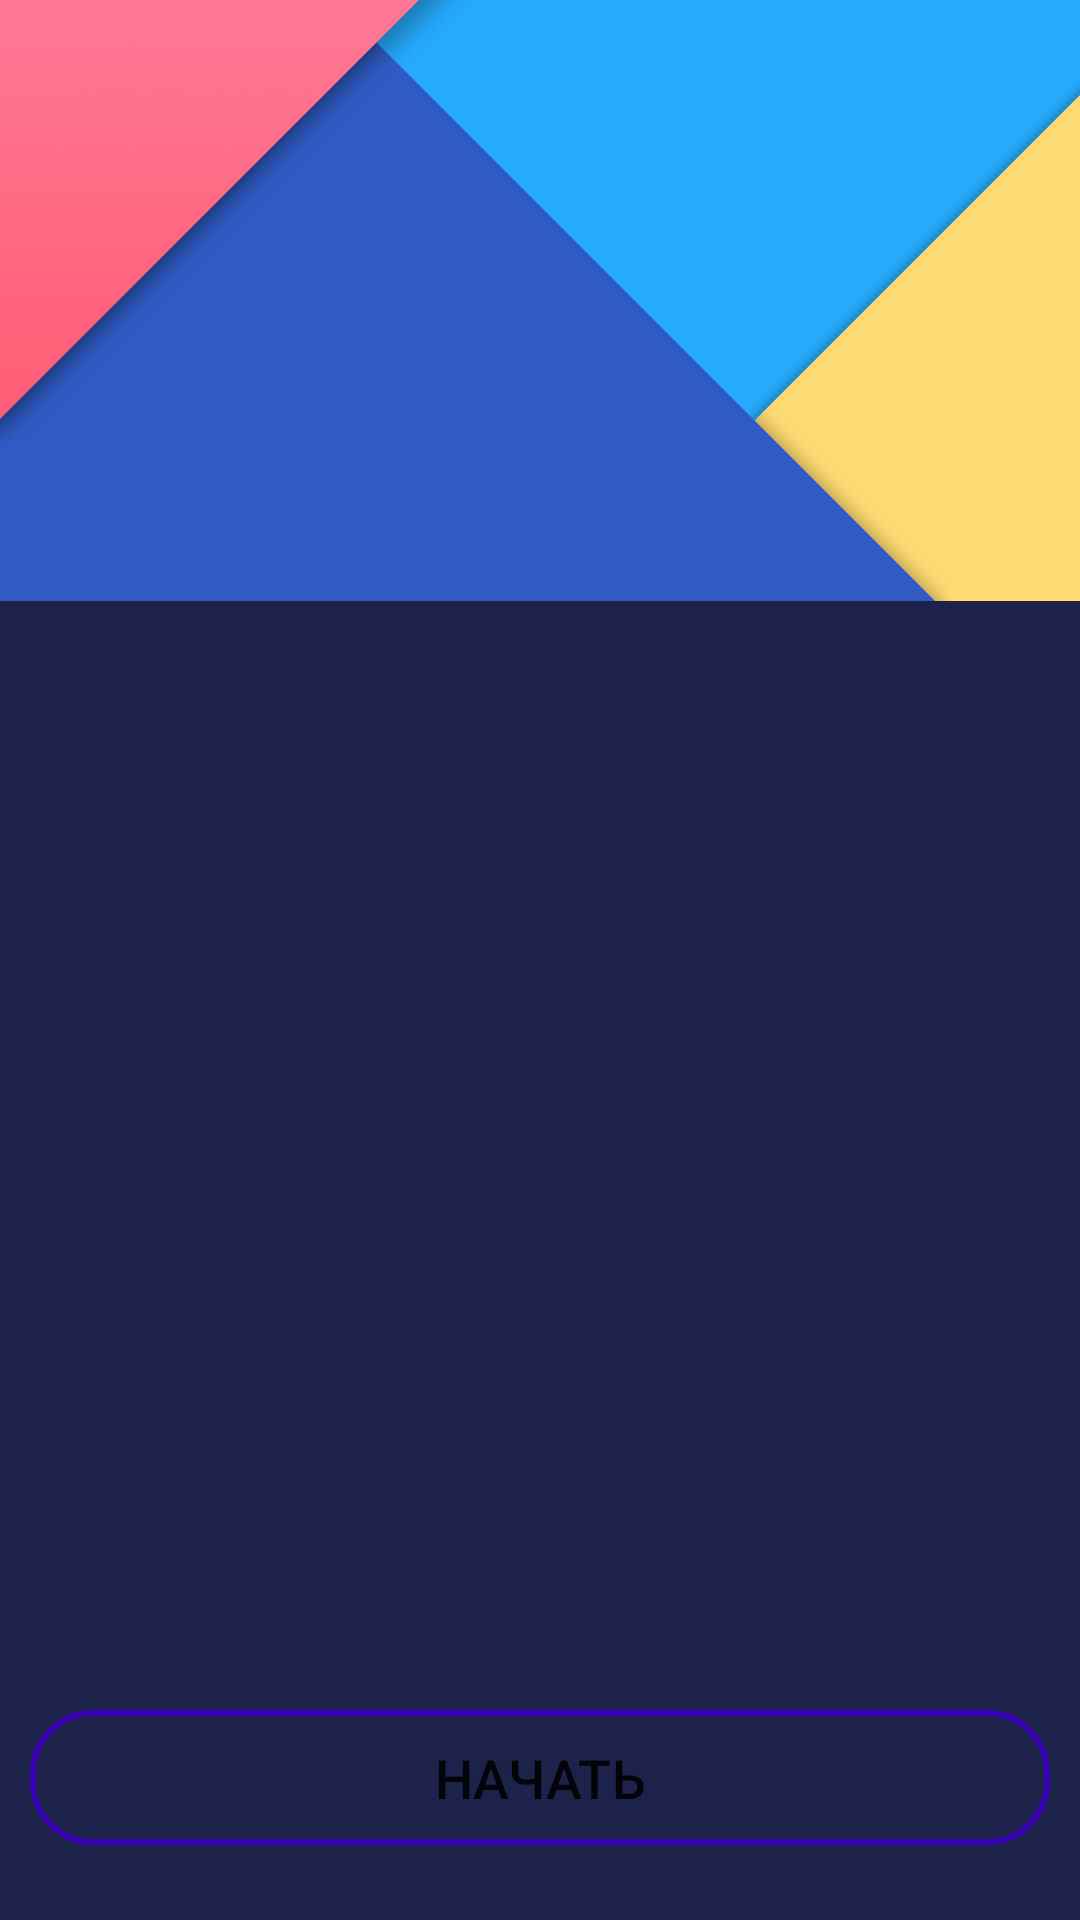

Here is an Android app screen rendered from its layout file. Give the layout XML and the strings, colors and styles it references.
<!-- AndroidManifest.xml: application theme Theme.Todo -->
<!-- res/layout/activity_main.xml -->
<?xml version="1.0" encoding="utf-8"?>
<RelativeLayout xmlns:android="http://schemas.android.com/apk/res/android"
    xmlns:app="http://schemas.android.com/apk/res-auto"
    xmlns:tools="http://schemas.android.com/tools"
    android:layout_width="match_parent"
    android:layout_height="match_parent"
    tools:context=".MainActivity">

    <ImageView
        android:id="@+id/background"
        android:layout_width="match_parent"
        android:layout_height="match_parent"
        android:scaleType="centerCrop"
        android:src="@drawable/background" />

    <LinearLayout
        android:id="@+id/startLayout"
        android:layout_width="match_parent"
        android:layout_height="65dp"
        android:layout_alignParentBottom="true"
        android:layout_centerHorizontal="true"
        android:padding="10dp"
        android:layout_marginBottom="15dp"
        android:orientation="horizontal">

        <Button
            android:id="@+id/buttonStart"
            android:background="@drawable/button_stroke"
            android:layout_width="wrap_content"
            android:layout_height="wrap_content"
            android:layout_weight="1"
            android:textSize="18sp"
            android:text="@string/start" />
    </LinearLayout>
</RelativeLayout>
<!-- resources referenced by this layout -->
<resources>
  <!-- drawable background: jpg bitmap (drawable, 623128 bytes) -->
  <!-- drawable button_stroke (drawable) -->
  <?xml version="1.0" encoding="utf-8"?>
  <selector xmlns:android="http://schemas.android.com/apk/res/android">
      <item android:state_pressed="false" android:drawable="@drawable/style_btn_stroke_black"/>
      <item android:state_pressed="true" android:drawable="@drawable/style_btn_stroke_black_press_white"/>
  </selector>
  <string name="start">Начать</string>
  <style name="Theme.Todo" parent="Theme.MaterialComponents.DayNight.NoActionBar">
          
          <item name="colorPrimary">@color/purple_500</item>
          <item name="colorPrimaryVariant">@color/purple_700</item>
          <item name="colorOnPrimary">@color/white</item>
          
          <item name="colorSecondary">@color/teal_200</item>
          <item name="colorSecondaryVariant">@color/teal_700</item>
          <item name="colorOnSecondary">@color/black</item>
          
          <item name="android:statusBarColor" tools:targetApi="l">?attr/colorPrimaryVariant</item>
          
      </style>
  <!-- drawable style_btn_stroke_black (drawable) -->
  <?xml version="1.0" encoding="utf-8"?>
  <shape xmlns:android="http://schemas.android.com/apk/res/android">
      <stroke android:width="2dp" android:color="@color/purple_700"/>
      <corners android:radius="20dp"/>
  </shape>
  <!-- drawable style_btn_stroke_black_press_white (drawable) -->
  <?xml version="1.0" encoding="utf-8"?>
  <shape xmlns:android="http://schemas.android.com/apk/res/android">
      <stroke android:width="2dp" android:color="@color/black"/>
      <corners android:radius="20dp"/>
      <solid android:color="@color/white"/>
  </shape>
  <!-- not gathered from this repository: default colours our renderer supplied (Android Studio template values) -->
  <color name="purple_500">#FF6200EE</color>
  <color name="purple_700">#FF3700B3</color>
  <color name="teal_200">#FF03DAC5</color>
  <color name="teal_700">#FF018786</color>
  <color name="black">#FF000000</color>
  <color name="white">#FFFFFFFF</color>
</resources>
